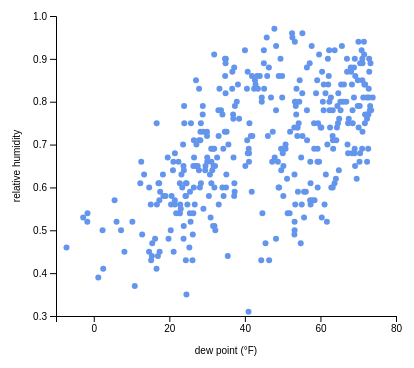
D3 v5 page, settled after 480 driven frames (8 s of simulated time); the page loaded 1 data file(s).


// ── script.js
async function drawScatter() {
  // Step 1.
  const dataset = await d3.json("./my_weather.json");

  const xAccessor = d => d.dewPoint;
  const yAccessor = d => d.humidity;

  // Step 2.
  let cfg = {
    // scatterplots are easier to read if they're square
    width: 400,
    height: 400,
    margin: {
      top: 50,
      right: 10,
      bottom: 50,
      left: 50
    }
  };

  cfg.boundedWidth = cfg.width - cfg.margin.left - cfg.margin.right;
  cfg.boundedHeight = cfg.height - cfg.margin.top - cfg.margin.bottom;

  // Step 3.
  const wrapper = d3
    .select("#chart")
    .html("") // clear
    .append("svg")
    .attr("width", cfg.width)
    .attr("height", cfg.height);

  const bounds = wrapper
    .append("g")
    .style("transform", `translate(${cfg.margin.left}px, ${cfg.margin.top}px)`);

  // Step 4.
  const xScale = d3
    .scaleLinear()
    .domain(d3.extent(dataset, xAccessor))
    .range([0, cfg.boundedWidth])
    .nice();

  const yScale = d3
    .scaleLinear()
    .domain(d3.extent(dataset, yAccessor))
    .range([cfg.boundedHeight, 0])
    .nice();

  // Step 5.
  const dots = bounds
    .selectAll("circle")
    .data(dataset)
    .enter()
    .append("circle")
    .attr("cx", d => xScale(xAccessor(d)))
    .attr("cy", d => yScale(yAccessor(d)))
    .attr("r", 3)
    .attr("fill", d => "cornflowerblue");

  // Step 6.
  const xAxisGenerator = d3
    .axisBottom()
    .scale(xScale)
    .ticks(5);

  const xAxis = bounds
    .append("g")
    .call(xAxisGenerator)
    .style("transform", `translateY(${cfg.boundedHeight}px)`);

  const xAxisLabel = xAxis
    .append("text")
    .attr("x", cfg.boundedWidth / 2)
    .attr("y", cfg.margin.bottom - 12)
    .html("dew point (&deg;F)");

  const yAxisGenerator = d3
    .axisLeft()
    .scale(yScale)
    .ticks(5);

  const yAxis = bounds.append("g").call(yAxisGenerator);

  const yAxisLabel = yAxis
    .append("text")
    .attr("x", -cfg.boundedHeight / 2)
    .attr("y", -cfg.margin.left + 14)
    .style("transform", "rotate(-90deg)")
    .style("text-anchor", "middle")
    .text("relative humidity");
}
drawScatter();


### data: my_weather.json
[
 {
  "time": 1514782800,
  "summary": "Clear throughout the day.",
  "icon": "clear-day",
  "sunriseTime": 1514809280,
  "sunsetTime": 1514842810,
  "moonPhase": 0.48,
  "precipIntensity": 0,
  "precipIntensityMax": 0,
  "precipProbability": 0,
  "temperatureHigh": 18.39,
  "temperatureHighTime": 1514836800,
  "temperatureLow": 12.23,
  "temperatureLowTime": 1514894400,
  "apparentTemperatureHigh": 17.29,
  "apparentTemperatureHighTime": 1514844000,
  "apparentTemperatureLow": 4.51,
  "apparentTemperatureLowTime": 1514887200,
  "dewPoint": -1.67,
  "humidity": 0.54,
  "pressure": 1028.0,
  "windSpeed": 4.16,
  "windGust": 13.98,
  "windGustTime": 1514829600,
  "windBearing": 309,
  "cloudCover": 0.02,
  "uvIndex": 2,
  "uvIndexTime": 1514822400,
  "visibility": 10,
  "temperatureMin": 6.17,
  "temperatureMinTime": 1514808000,
  "temperatureMax": 18.39,
  "temperatureMaxTime": 1514836800,
  "apparentTemperatureMin": -2.19,
  "apparentTemperatureMinTime": 1514808000,
  "apparentTemperatureMax": 17.29,
  "apparentTemperatureMaxTime": 1514844000,
  "date": "2018-01-01"
 },
 {
  "time": 1514869200,
  "summary": "Clear throughout the day.",
  "icon": "clear-day",
  "sunriseTime": 1514895684,
  "sunsetTime": 1514929260,
  "moonPhase": 0.52,
  "precipIntensity": 0,
  "precipIntensityMax": 0,
  "precipProbability": 0,
  "temperatureHigh": 25.79,
  "temperatureHighTime": 1514923200,
  "temperatureLow": 12.65,
  "temperatureLowTime": 1514980800,
  "apparentTemperatureHigh": 20.13,
  "apparentTemperatureHighTime": 1514923200,
  "apparentTemperatureLow": 12.1,
  "apparentTemperatureLowTime": 1514944800,
  "dewPoint": 5.51,
  "humidity": 0.57,
  "pressure": 1029.0,
  "windSpeed": 4.71,
  "windGust": 12.25,
  "windGustTime": 1514912400,
  "windBearing": 266,
  "cloudCover": 0.05,
  "uvIndex": 2,
  "uvIndexTime": 1514908800,
  "visibility": 10,
  "temperatureMin": 12.23,
  "temperatureMinTime": 1514894400,
  "temperatureMax": 25.79,
  "temperatureMaxTime": 1514923200,
  "apparentTemperatureMin": 4.51,
  "apparentTemperatureMinTime": 1514887200,
  "apparentTemperatureMax": 20.13,
  "apparentTemperatureMaxTime": 1514923200,
  "date": "2018-01-02"
 },
 {
  "time": 1514955600,
  "summary": "Mostly cloudy starting in the evening.",
  "icon": "partly-cloudy-night",
  "sunriseTime": 1514982086,
  "sunsetTime": 1515015712,
  "moonPhase": 0.56,
  "precipIntensity": 0,
  "precipIntensityMax": 0,
  "precipProbability": 0,
  "temperatureHigh": 28.32,
  "temperatureHighTime": 1515009600,
  "temperatureLow": 23.46,
  "temperatureLowTime": 1515070800,
  "apparentTemperatureHigh": 28.32,
  "apparentTemperatureHighTime": 1515009600,
  "apparentTemperatureLow": 14.28,
  "apparentTemperatureLowTime": 1515070800,
  "dewPoint": 6.03,
  "humidity": 0.52,
  "pressure": 1025.0,
  "windSpeed": 0.64,
  "windGust": 5,
  "windGustTime": 1514955600,
  "windBearing": 254,
  "cloudCover": 0.13,
  "uvIndex": 2,
  "uvIndexTime": 1514995200,
  "visibility": 10,
  "temperatureMin": 12.65,
  "temperatureMinTime": 1514980800,
  "temperatureMax": 28.32,
  "temperatureMaxTime": 1515009600,
  "apparentTemperatureMin": 12.65,
  "apparentTemperatureMinTime": 1514980800,
  "apparentTemperatureMax": 28.32,
  "apparentTemperatureMaxTime": 1515009600,
  "date": "2018-01-03"
 },
 {
  "time": 1515042000,
  "summary": "Foggy until afternoon.",
  "icon": "fog",
  "sunriseTime": 1515068486,
  "sunsetTime": 1515102166,
  "moonPhase": 0.6,
  "precipIntensity": 0.0001,
  "precipIntensityMax": 0.0005,
  "precipIntensityMaxTime": 1515088800,
  "precipProbability": 0.06,
  "precipAccumulation": 0.032,
  "precipType": "snow",
  "temperatureHigh": 24.09,
  "temperatureHighTime": 1515110400,
  "temperatureLow": 8.86,
  "temperatureLowTime": 1515157200,
  "apparentTemperatureHigh": 15.76,
  "apparentTemperatureHighTime": 1515067200,
  "apparentTemperatureLow": -2.83,
  "apparentTemperatureLowTime": 1515157200,
  "dewPoint": 16.64,
  "humidity": 0.75,
  "pressure": 999.8,
  "windSpeed": 7.31,
  "windGust": 24.33,
  "windGustTime": 1515099600,
  "windBearing": 334,
  "cloudCover": 0.98,
  "uvIndex": 1,
  "uvIndexTime": 1515078000,
  "visibility": 5.01,
  "temperatureMin": 19.8,
  "temperatureMinTime": 1515124800,
  "temperatureMax": 26.62,
  "temperatureMaxTime": 1515052800,
  "apparentTemperatureMin": 9.16,
  "apparentTemperatureMinTime": 1515124800,
  "apparentTemperatureMax": 25.83,
  "apparentTemperatureMaxTime": 1515042000,
  "date": "2018-01-04"
 },
 {
  "time": 1515128400,
  "summary": "Clear throughout the day.",
  "icon": "clear-day",
  "sunriseTime": 1515154884,
  "sunsetTime": 1515188621,
  "moonPhase": 0.63,
  "precipIntensity": 0,
  "precipIntensityMax": 0,
  "precipProbability": 0,
  "temperatureHigh": 15.36,
  "temperatureHighTime": 1515182400,
  "temperatureLow": 7.4,
  "temperatureLowTime": 1515240000,
  "apparentTemperatureHigh": 4.56,
  "apparentTemperatureHighTime": 1515189600,
  "apparentTemperatureLow": -3.15,
  "apparentTemperatureLowTime": 1515243600,
  "dewPoint": -1.71,
  "humidity": 0.52,
  "pressure": 1010.0,
  "windSpeed": 8.06,
  "windGust": 21.82,
  "windGustTime": 1515182400,
  "windBearing": 290,
  "cloudCover": 0.13,
  "uvIndex": 2,
  "uvIndexTime": 1515168000,
  "visibility": 9.87,
  "temperatureMin": 8.86,
  "temperatureMinTime": 1515157200,
  "temperatureMax": 18.65,
  "temperatureMaxTime": 1515128400,
  "apparentTemperatureMin": -2.83,
  "apparentTemperatureMinTime": 1515157200,
  "apparentTemperatureMax": 8.19,
  "apparentTemperatureMaxTime": 1515128400,
  "date": "2018-01-05"
 },
 {
  "time": 1515214800,
  "summary": "Clear throughout the day.",
  "icon": "clear-day",
  "sunriseTime": 1515241279,
  "sunsetTime": 1515275077,
  "moonPhase": 0.67,
  "precipIntensity": 0,
  "precipIntensityMax": 0,
  "precipProbability": 0,
  "temperatureHigh": 13.02,
  "temperatureHighTime": 1515268800,
  "temperatureLow": 3.68,
  "temperatureLowTime": 1515330000,
  "apparentTemperatureHigh": 2.1,
  "apparentTemperatureHighTime": 1515272400,
  "apparentTemperatureLow": -4.08,
  "apparentTemperatureLowTime": 1515304800,
  "dewPoint": -7.22,
  "humidity": 0.46,
  "pressure": 1024.0,
… [head cut at 6 KiB]